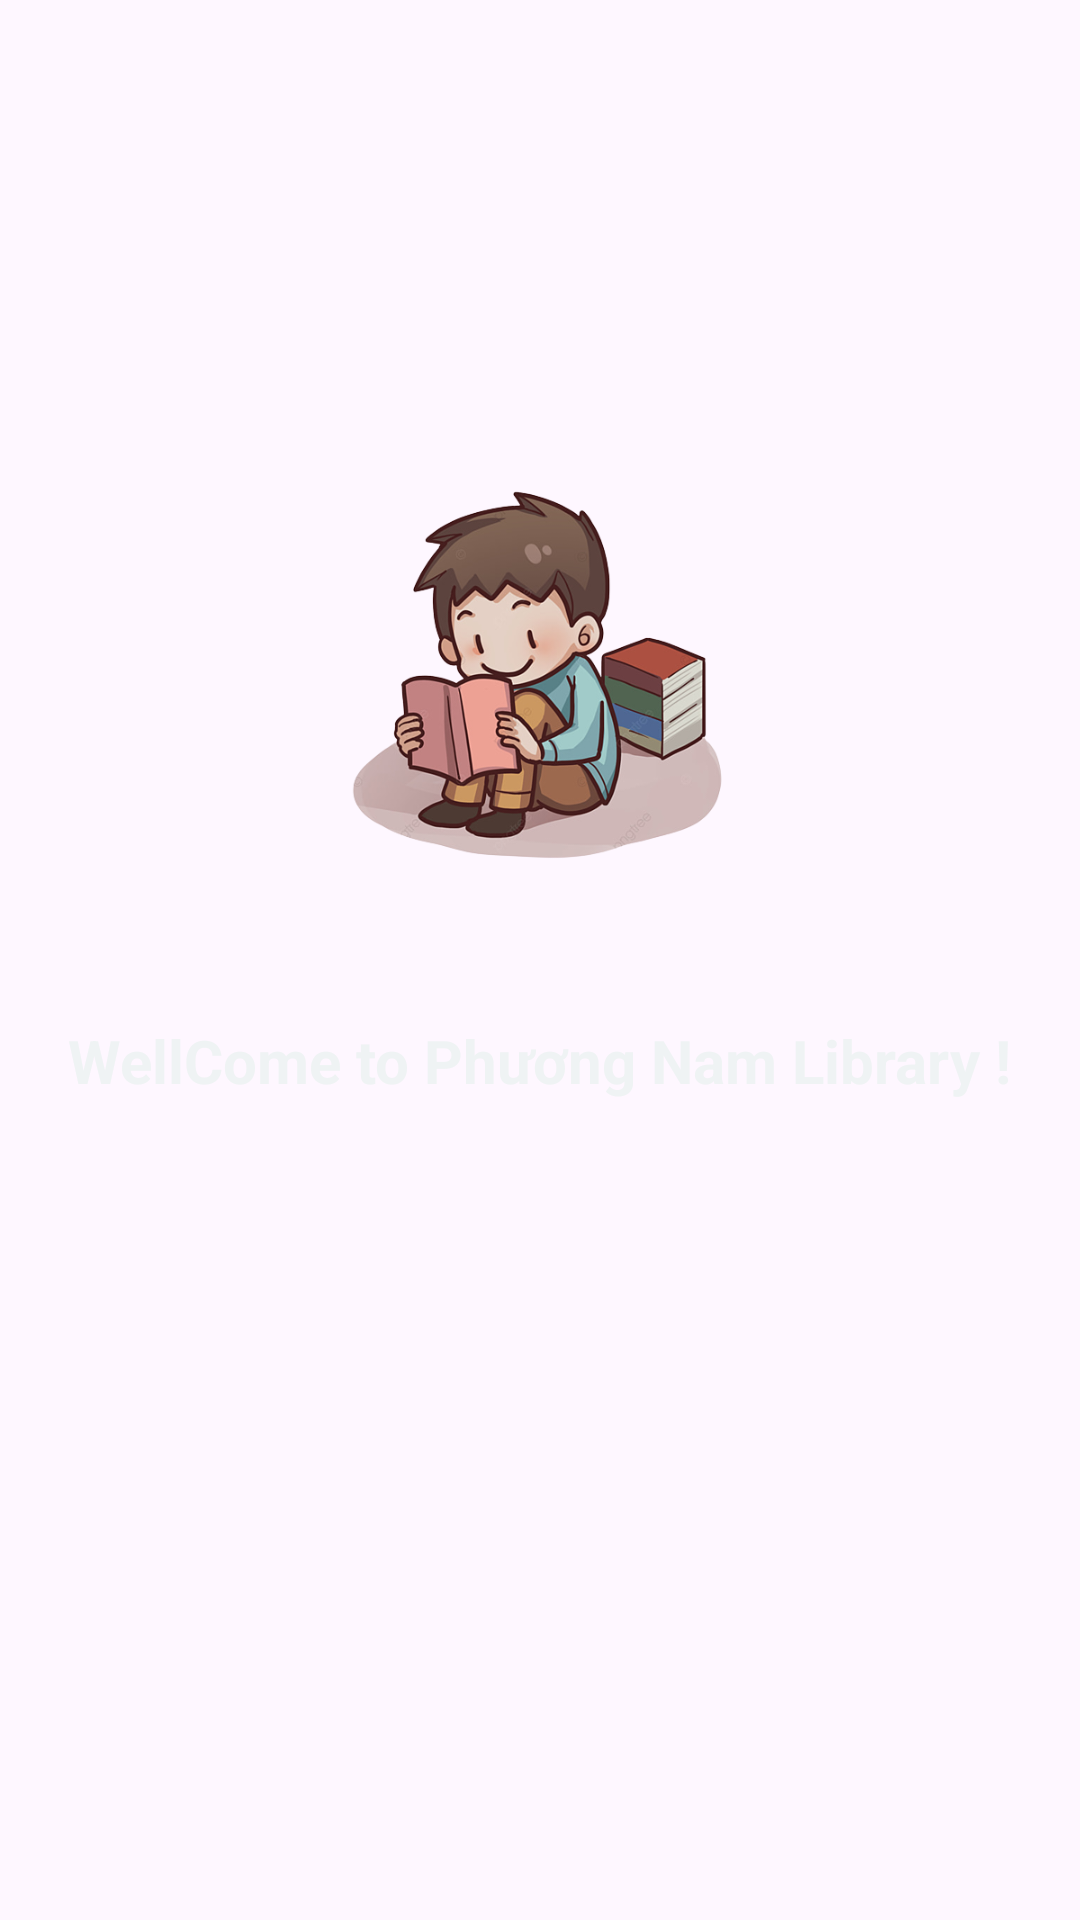

This screen was rendered from an Android layout file. Write that file and the resources it references.
<!-- AndroidManifest.xml: application theme Theme.Thanhptph39011_MOB2041_Asm -->
<!-- res/layout/activity_main.xml -->
<?xml version="1.0" encoding="utf-8"?>
<androidx.appcompat.widget.LinearLayoutCompat xmlns:android="http://schemas.android.com/apk/res/android"
    xmlns:app="http://schemas.android.com/apk/res-auto"
    xmlns:tools="http://schemas.android.com/tools"
    android:layout_width="match_parent"
    android:layout_height="match_parent"
    android:orientation="vertical"
    android:gravity="center_horizontal"
    android:background="@drawable/tv"
    tools:context=".MainActivity">
    <ImageView
        android:layout_width="300dp"
        android:layout_height="150dp"
        android:layout_marginTop="150dp"
        android:src="@drawable/docsach" />

    <TextView
        android:layout_width="wrap_content"
        android:layout_height="wrap_content"
        android:layout_marginTop="40dp"
        android:text="WellCome to Phương Nam Library !"
        android:textColor="#EFF3F4"
        android:textSize="20dp"
        android:textStyle="bold" />


</androidx.appcompat.widget.LinearLayoutCompat>
<!-- resources referenced by this layout -->
<resources>
  <!-- drawable docsach: png bitmap (drawable, 182137 bytes) -->
  <style name="Theme.Thanhptph39011_MOB2041_Asm" parent="Base.Theme.Thanhptph39011_MOB2041_Asm" />
  <style name="Base.Theme.Thanhptph39011_MOB2041_Asm" parent="Theme.Material3.DayNight.NoActionBar">
          
          
      </style>
</resources>
